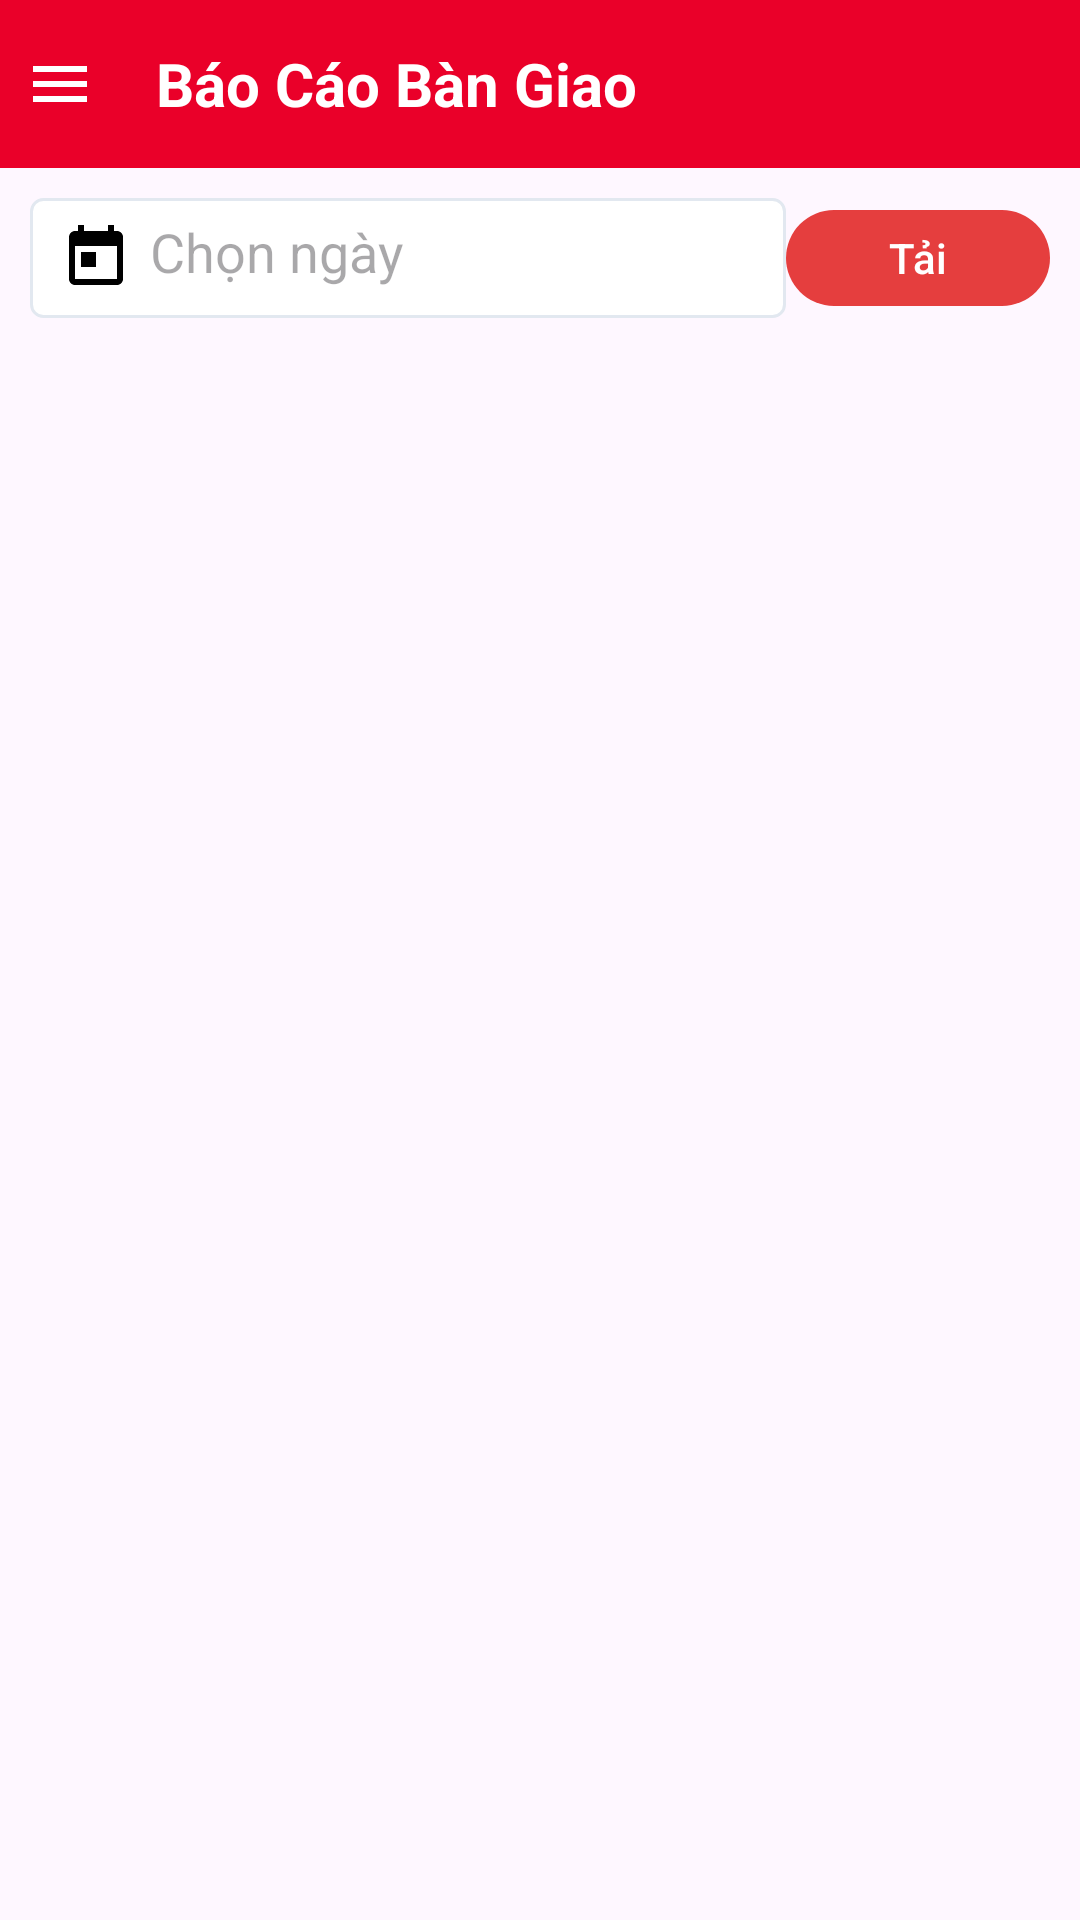

The Android layout XML behind this screen, and the referenced resources:
<!-- AndroidManifest.xml: activity theme Theme.VietInflightInventory.NoActionBar -->
<!-- res/layout/activity_report.xml -->
<?xml version="1.0" encoding="utf-8"?>

<androidx.drawerlayout.widget.DrawerLayout
    xmlns:android="http://schemas.android.com/apk/res/android"
    xmlns:app="http://schemas.android.com/apk/res-auto"
    android:id="@+id/drawer_layout"
    android:layout_width="match_parent"
    android:layout_height="match_parent">

    
    <LinearLayout
        android:orientation="vertical"
        android:layout_width="match_parent"
        android:layout_height="match_parent">

        
        <LinearLayout
            android:orientation="horizontal"
            android:layout_width="match_parent"
            android:layout_height="56dp"
            android:background="#EA0029"
            android:gravity="center_vertical">

            <ImageView
                android:id="@+id/btn_menu"
                android:layout_width="40dp"
                android:layout_height="40dp"
                android:padding="8dp"
                android:src="@drawable/ic_menu"
                android:contentDescription="Menu"
                app:tint="@android:color/white"/>

            <TextView
                android:layout_width="wrap_content"
                android:layout_height="wrap_content"
                android:text="Báo Cáo Bàn Giao"
                android:textColor="@android:color/white"
                android:textStyle="bold"
                android:textSize="20sp"
                android:layout_marginStart="12dp"/>
        </LinearLayout>

        
        <LinearLayout
            android:orientation="horizontal"
            android:layout_width="match_parent"
            android:layout_height="wrap_content"
            android:gravity="center_vertical"
            android:padding="10dp">

            <EditText
                android:id="@+id/et_report_date"
                android:layout_width="0dp"
                android:layout_weight="1"
                android:layout_height="40dp"
                android:hint="Chọn ngày"
                android:focusable="false"
                android:background="@drawable/bg_edittext_border"
                android:drawableStart="@drawable/ic_calendar"
                android:drawablePadding="6dp"
                android:padding="10dp"/>

            <Button
                android:id="@+id/btn_load_report"
                android:layout_width="wrap_content"
                android:layout_height="40dp"
                android:text="Tải" />
        </LinearLayout>

        
        <androidx.recyclerview.widget.RecyclerView
            android:id="@+id/rv_report"
            android:layout_width="match_parent"
            android:layout_height="0dp"
            android:layout_weight="1"
            android:padding="6dp"/>

        
        <LinearLayout
            android:id="@+id/layout_empty_report"
            android:layout_width="match_parent"
            android:layout_height="wrap_content"
            android:gravity="center"
            android:padding="24dp"
            android:orientation="vertical"
            android:visibility="gone">
            <TextView
                android:layout_width="wrap_content"
                android:layout_height="wrap_content"
                android:text="Không có dữ liệu bàn giao nào."
                android:textColor="#777"
                android:textSize="15sp"/>
        </LinearLayout>
    </LinearLayout>

    
    <com.google.android.material.navigation.NavigationView
        android:id="@+id/nav_view"
        android:layout_width="280dp"
        android:layout_height="match_parent"
        android:layout_gravity="start"
        android:fitsSystemWindows="true"
        android:background="@android:color/white"
        app:headerLayout="@layout/nav_header"
        app:menu="@menu/drawer_menu"/>

</androidx.drawerlayout.widget.DrawerLayout>
<!-- res/layout/nav_header.xml (included above) -->
<LinearLayout xmlns:android="http://schemas.android.com/apk/res/android"
    android:orientation="vertical"
    android:layout_width="match_parent"
    android:layout_height="160dp"
    android:gravity="center"
    android:background="@color/vietjet_red"
    android:padding="16dp">

    <TextView
        android:id="@+id/tv_nav_avatar"
        android:text="QT"
        android:textSize="32sp"
        android:textColor="@android:color/white"
        android:background="@drawable/bg_circle_red"
        android:gravity="center"
        android:layout_width="64dp"
        android:layout_height="64dp"
        android:layout_marginBottom="8dp" />

    <TextView
        android:id="@+id/tv_nav_fullname"
        android:text="Quách Phong Thạnh"
        android:textColor="@android:color/white"
        android:textStyle="bold"
        android:textSize="16sp"
        android:layout_width="wrap_content"
        android:layout_height="wrap_content" />
</LinearLayout>
<!-- resources referenced by this layout -->
<resources>
  <color name="vietjet_red">#E53E3E</color>
  <!-- drawable bg_circle_red (drawable) -->
  <?xml version="1.0" encoding="utf-8"?>
  
  <shape xmlns:android="http://schemas.android.com/apk/res/android"
      android:shape="oval">
      <solid android:color="@color/vietjet_red" />
  </shape>
  <!-- drawable bg_edittext_border (drawable) -->
  <?xml version="1.0" encoding="utf-8"?>
  
  <shape xmlns:android="http://schemas.android.com/apk/res/android"
      android:shape="rectangle">
      <solid android:color="@color/white" />
      <stroke
          android:width="1dp"
          android:color="@color/border_gray" />
      <corners android:radius="4dp" />
  </shape>
  <!-- drawable ic_calendar (drawable) -->
  <vector xmlns:android="http://schemas.android.com/apk/res/android"
      android:width="24dp"
      android:height="24dp"
      android:viewportWidth="24"
      android:viewportHeight="24">
      <path
          android:fillColor="#FF000000"
          android:pathData="M19,3h-1L18,1h-2v2L8,3L8,1L6,1v2L5,3c-1.11,0 -1.99,0.9 -1.99,2L3,19c0,1.1 0.89,2 2,2h14c1.1,0 2,-0.9 2,-2L21,5c0,-1.1 -0.9,-2 -2,-2zM19,19L5,19L5,8h14v11zM7,10h5v5L7,15z"/>
  </vector>
  <!-- drawable ic_menu (drawable) -->
  <vector xmlns:android="http://schemas.android.com/apk/res/android"
      android:width="24dp"
      android:height="24dp"
      android:viewportWidth="24"
      android:viewportHeight="24">
      <path
          android:fillColor="#FF000000"
          android:pathData="M3,18h18v-2L3,16v2zM3,13h18v-2L3,11v2zM3,6v2h18L21,6L3,6z"/>
  </vector>
  <style name="Theme.VietInflightInventory.NoActionBar" parent="Theme.Material3.DayNight.NoActionBar">
          <item name="colorPrimary">@color/vietjet_red</item>
          <item name="colorPrimaryVariant">@color/vietjet_red</item>
          <item name="colorOnPrimary">@color/white</item>
          <item name="colorSecondary">@color/blue_info</item>
          <item name="colorSecondaryVariant">@color/blue_info</item>
          <item name="colorOnSecondary">@color/white</item>
          <item name="android:statusBarColor" tools:targetApi="l">?attr/colorPrimaryVariant</item>
          <item name="windowActionBar">false</item>
          <item name="windowNoTitle">true</item>
      </style>
  <color name="white">#FFFFFF</color>
  <color name="border_gray">#E2E8F0</color>
  <color name="blue_info">#3182CE</color>
</resources>
